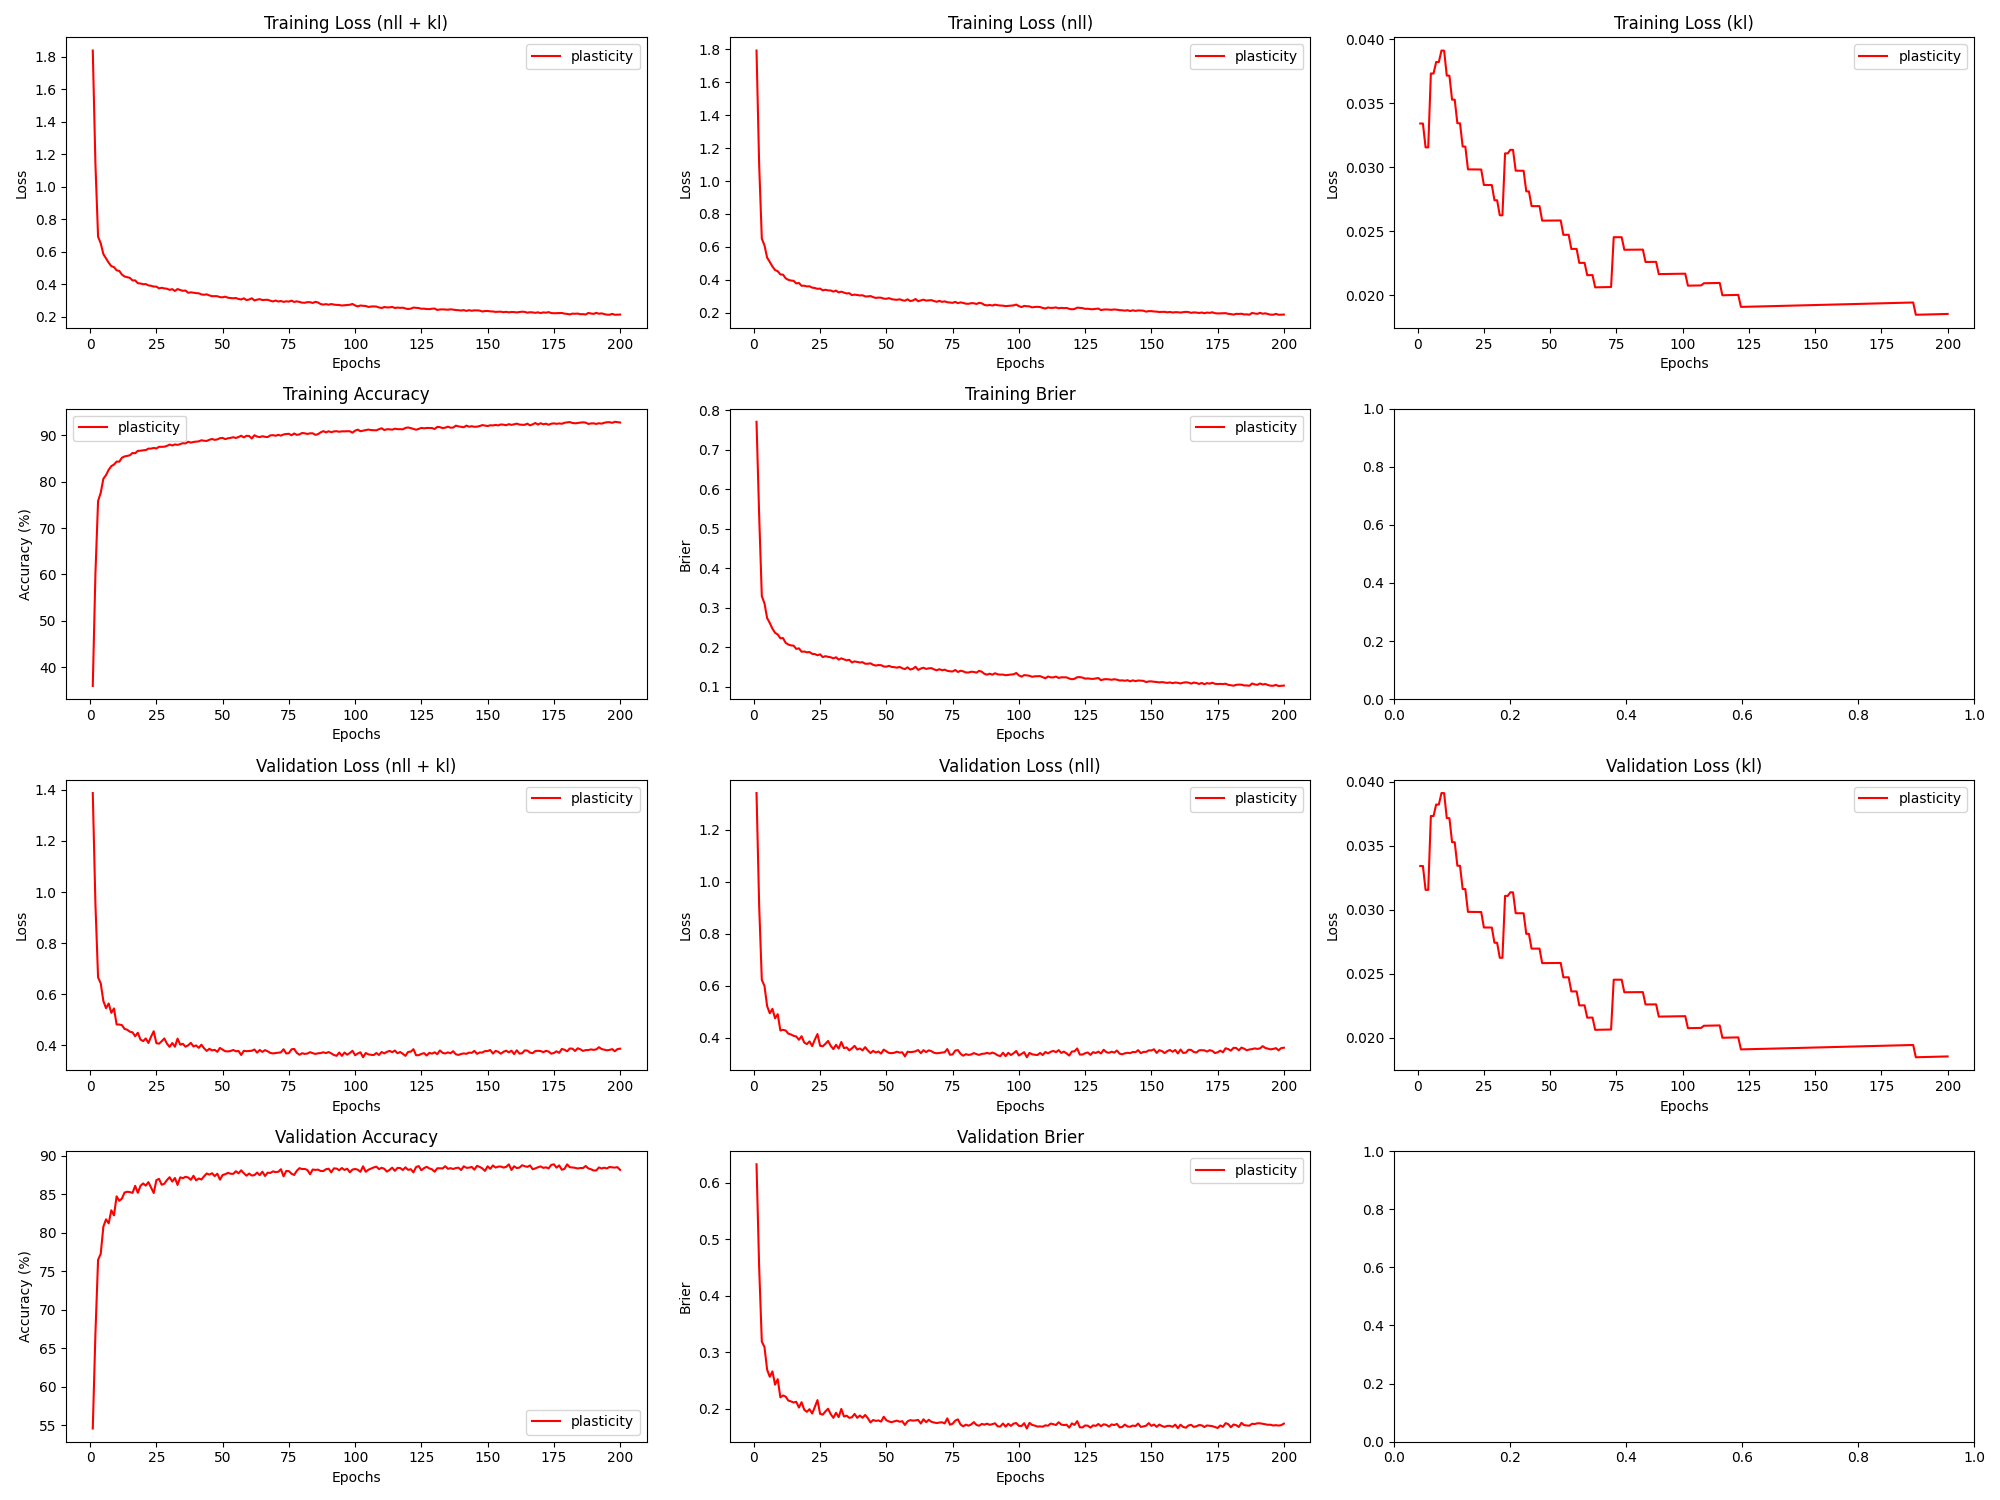

The data file committed next to this chart (first rows):
epoch, train_loss_total, train_loss_nll, train_loss_kl, train_loss_penalty, train_acc, train_brier, val_loss_total, val_loss_nll, val_loss_kl, val_loss_penalty, val_acc, val_brier, param_count
1, 1.839, 1.793, 0.03341, 0.01273, 35.94, 0.7707, 1.388, 1.342, 0.0334, 0.01273, 54.6, 0.633, 127252
2, 1.142, 1.096, 0.0334, 0.01273, 60.15, 0.533, 0.953, 0.9069, 0.0334, 0.01273, 66.92, 0.4495, 127252
3, 0.6937, 0.6502, 0.03154, 0.01202, 75.83, 0.3295, 0.6655, 0.6219, 0.03154, 0.01202, 76.48, 0.3186, 120190
4, 0.653, 0.6094, 0.03154, 0.01202, 77.61, 0.3114, 0.6425, 0.599, 0.03154, 0.01202, 77.26, 0.309, 120190
5, 0.5866, 0.5351, 0.03732, 0.01422, 80.65, 0.2743, 0.5729, 0.5213, 0.03731, 0.01422, 80.79, 0.269, 142212
6, 0.5604, 0.5089, 0.03731, 0.01422, 81.43, 0.2617, 0.5451, 0.4936, 0.0373, 0.01422, 81.74, 0.2563, 142212
7, 0.5337, 0.481, 0.03821, 0.01458, 82.57, 0.2473, 0.5635, 0.5107, 0.03821, 0.01458, 81.22, 0.2658, 145774
8, 0.5125, 0.4597, 0.03821, 0.01458, 83.37, 0.2369, 0.5268, 0.4741, 0.0382, 0.01458, 82.92, 0.2423, 145774
9, 0.5064, 0.4524, 0.03911, 0.01493, 83.7, 0.2325, 0.5441, 0.49, 0.0391, 0.01493, 82.25, 0.252, 149336
10, 0.487, 0.433, 0.0391, 0.01493, 84.35, 0.223, 0.4812, 0.4272, 0.0391, 0.01493, 84.72, 0.2198, 149336
11, 0.4829, 0.4316, 0.03715, 0.0142, 84.33, 0.2235, 0.4811, 0.4298, 0.03715, 0.0142, 84.14, 0.2232, 141992
12, 0.4606, 0.4093, 0.03714, 0.0142, 85.18, 0.2115, 0.4786, 0.4273, 0.03714, 0.0142, 84.44, 0.2211, 141992
13, 0.4488, 0.4, 0.03527, 0.01349, 85.46, 0.207, 0.4638, 0.4151, 0.03527, 0.01349, 85.22, 0.2141, 134916
14, 0.4446, 0.3958, 0.03527, 0.01349, 85.57, 0.205, 0.4607, 0.4119, 0.03526, 0.01349, 85.32, 0.2127, 134916
15, 0.4403, 0.3941, 0.03343, 0.01279, 85.71, 0.2043, 0.4529, 0.4067, 0.03342, 0.01279, 85.28, 0.2107, 127936
16, 0.4247, 0.3784, 0.03342, 0.01279, 86.2, 0.1961, 0.4505, 0.4043, 0.03342, 0.01279, 85.17, 0.2119, 127936
17, 0.4248, 0.381, 0.03161, 0.01211, 86.15, 0.1975, 0.4351, 0.3914, 0.0316, 0.01211, 86.09, 0.2017, 121052
18, 0.4076, 0.3639, 0.0316, 0.01211, 86.66, 0.189, 0.4488, 0.4051, 0.0316, 0.01211, 85.18, 0.2112, 121052
19, 0.4057, 0.3644, 0.02982, 0.01143, 86.69, 0.1895, 0.4221, 0.3809, 0.02982, 0.01143, 86.08, 0.198, 114264
20, 0.4013, 0.3601, 0.02982, 0.01143, 86.78, 0.1875, 0.4161, 0.3749, 0.02982, 0.01143, 86.4, 0.1942, 114264
21, 0.402, 0.3608, 0.02982, 0.01143, 86.83, 0.1881, 0.4265, 0.3853, 0.02981, 0.01143, 86.12, 0.1989, 114264
22, 0.3941, 0.3529, 0.02981, 0.01143, 87.14, 0.1836, 0.4086, 0.3673, 0.02981, 0.01143, 86.57, 0.1912, 114264
23, 0.3916, 0.3504, 0.02981, 0.01143, 87.14, 0.1831, 0.4335, 0.3923, 0.02981, 0.01143, 85.85, 0.2027, 114264
24, 0.3867, 0.3454, 0.02981, 0.01143, 87.29, 0.18, 0.4547, 0.4135, 0.02981, 0.01143, 85.16, 0.2149, 114264
25, 0.3864, 0.3469, 0.0286, 0.01097, 87.17, 0.1823, 0.4079, 0.3684, 0.0286, 0.01097, 86.83, 0.1906, 109700
26, 0.3759, 0.3363, 0.0286, 0.01097, 87.54, 0.1754, 0.406, 0.3664, 0.0286, 0.01097, 86.99, 0.1892, 109700
27, 0.3793, 0.3397, 0.0286, 0.01097, 87.53, 0.1777, 0.4155, 0.3759, 0.0286, 0.01097, 86.23, 0.1949, 109700
28, 0.3754, 0.3359, 0.0286, 0.01097, 87.55, 0.176, 0.4265, 0.387, 0.02859, 0.01097, 86.36, 0.1997, 109700
29, 0.3734, 0.3355, 0.02741, 0.01052, 87.73, 0.1749, 0.4061, 0.3681, 0.02741, 0.01052, 86.84, 0.1901, 105184
30, 0.3664, 0.3285, 0.02741, 0.01052, 88.03, 0.1721, 0.3935, 0.3556, 0.02741, 0.01052, 87.21, 0.1835, 105184
31, 0.371, 0.3347, 0.02623, 0.01007, 87.82, 0.1749, 0.4085, 0.3722, 0.02623, 0.01007, 86.64, 0.1925, 100716
32, 0.3597, 0.3234, 0.02623, 0.01007, 88.05, 0.1689, 0.394, 0.3577, 0.02623, 0.01007, 87.11, 0.1848, 100716
33, 0.3714, 0.3284, 0.03107, 0.01192, 87.95, 0.1723, 0.4259, 0.3829, 0.03107, 0.01192, 86.21, 0.1993, 119174
34, 0.3655, 0.3225, 0.03107, 0.01192, 88.11, 0.1697, 0.4022, 0.3592, 0.03107, 0.01192, 87.19, 0.1858, 119174
35, 0.3608, 0.3174, 0.03135, 0.01203, 88.33, 0.1671, 0.4053, 0.362, 0.03135, 0.01203, 87.08, 0.1873, 120344
36, 0.3624, 0.319, 0.03135, 0.01203, 88.26, 0.1686, 0.3942, 0.3508, 0.03134, 0.01203, 87.26, 0.1835, 120344
37, 0.3484, 0.3073, 0.02972, 0.01142, 88.63, 0.1617, 0.3995, 0.3584, 0.02972, 0.01142, 87.17, 0.1844, 114170
38, 0.3515, 0.3103, 0.02971, 0.01142, 88.43, 0.1645, 0.4092, 0.3681, 0.02971, 0.01142, 86.87, 0.1905, 114170
39, 0.3491, 0.308, 0.02971, 0.01142, 88.58, 0.163, 0.395, 0.3539, 0.02971, 0.01142, 87.39, 0.1835, 114170
40, 0.3465, 0.3054, 0.02971, 0.01142, 88.65, 0.1617, 0.399, 0.3579, 0.02971, 0.01142, 86.8, 0.1876, 114170
41, 0.3453, 0.3064, 0.0281, 0.01081, 88.71, 0.1625, 0.3897, 0.3508, 0.0281, 0.01081, 87.04, 0.1836, 108052
42, 0.3383, 0.2994, 0.0281, 0.01081, 88.94, 0.1586, 0.402, 0.3631, 0.0281, 0.01081, 86.91, 0.1886, 108052
43, 0.3365, 0.2992, 0.02695, 0.01037, 88.84, 0.1585, 0.3879, 0.3506, 0.02695, 0.01037, 87.33, 0.183, 103656
44, 0.3389, 0.3016, 0.02695, 0.01037, 88.8, 0.1596, 0.3777, 0.3404, 0.02695, 0.01037, 87.69, 0.1753, 103656
45, 0.3323, 0.295, 0.02695, 0.01037, 89.05, 0.1559, 0.3861, 0.3488, 0.02695, 0.01037, 87.54, 0.1797, 103656
46, 0.3275, 0.2901, 0.02695, 0.01037, 89.23, 0.1539, 0.3796, 0.3423, 0.02695, 0.01037, 87.72, 0.1781, 103656
47, 0.328, 0.2923, 0.02581, 0.009931, 89.03, 0.1553, 0.382, 0.3462, 0.02581, 0.009931, 87.35, 0.1789, 99308
48, 0.3272, 0.2915, 0.02581, 0.009931, 89.13, 0.1549, 0.3741, 0.3384, 0.02582, 0.009931, 87.66, 0.1768, 99308
49, 0.3218, 0.2861, 0.02582, 0.009931, 89.39, 0.1516, 0.3894, 0.3537, 0.02582, 0.009931, 86.89, 0.1854, 99308
50, 0.3206, 0.2849, 0.02582, 0.009931, 89.45, 0.1511, 0.3825, 0.3468, 0.02582, 0.009931, 87.5, 0.1793, 99308
51, 0.3247, 0.289, 0.02582, 0.009931, 89.19, 0.1533, 0.3765, 0.3408, 0.02582, 0.009931, 87.59, 0.177, 99308
52, 0.3182, 0.2824, 0.02582, 0.009931, 89.38, 0.1504, 0.3757, 0.3399, 0.02582, 0.009931, 87.78, 0.1758, 99308
53, 0.316, 0.2802, 0.02582, 0.009931, 89.46, 0.1499, 0.3774, 0.3416, 0.02583, 0.009931, 87.66, 0.1774, 99308
54, 0.3145, 0.2788, 0.02583, 0.009931, 89.6, 0.1486, 0.3813, 0.3456, 0.02583, 0.009931, 87.64, 0.1785, 99308
55, 0.3163, 0.2821, 0.0247, 0.009501, 89.44, 0.1506, 0.3762, 0.342, 0.0247, 0.009501, 87.98, 0.1766, 95008
56, 0.3103, 0.2761, 0.0247, 0.009501, 89.65, 0.147, 0.3776, 0.3434, 0.02471, 0.009501, 87.72, 0.1776, 95008
57, 0.3076, 0.2734, 0.02471, 0.009501, 89.91, 0.1451, 0.3618, 0.3276, 0.02471, 0.009501, 88.1, 0.1709, 95008
58, 0.3143, 0.2817, 0.0236, 0.009076, 89.56, 0.1494, 0.3782, 0.3455, 0.0236, 0.009076, 87.72, 0.1774, 90756
59, 0.3039, 0.2712, 0.0236, 0.009076, 89.91, 0.1439, 0.3766, 0.3439, 0.0236, 0.009076, 87.41, 0.1794, 90756
60, 0.3071, 0.2744, 0.0236, 0.009076, 89.86, 0.1458, 0.3776, 0.3449, 0.02361, 0.009076, 87.68, 0.1786, 90756
... 140 more rows
